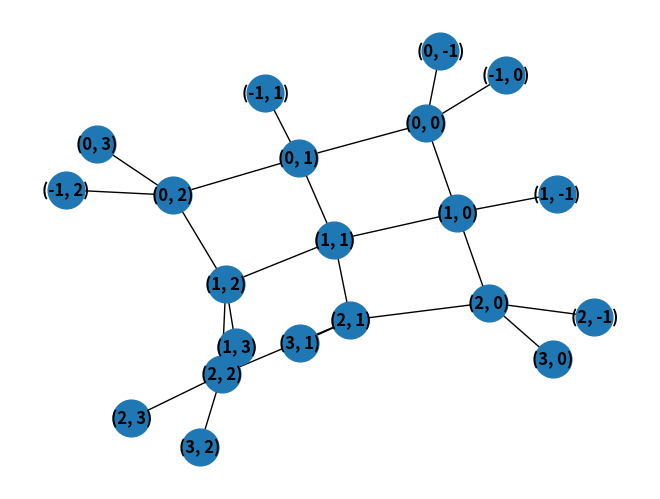

This figure's Python source:
import heapq
import networkx as nx
import matplotlib.pyplot as plt

class Node:
    def __init__(self, state, parent=None, cost=0, heuristic=0):
        self.state = state
        self.parent = parent
        self.cost = cost
        self.heuristic = heuristic

    def __lt__(self, other):
        return (self.cost + self.heuristic) < (other.cost + other.heuristic)

def astar_search(start_state, goal_state, get_neighbors, heuristic):
    start_node = Node(state=start_state, cost=0, heuristic=heuristic(start_state))
    frontier = [start_node]
    explored = set()

    G = nx.Graph()  # Create a graph for visualization
    G.add_node(start_node.state)

    while frontier:
        current_node = heapq.heappop(frontier)

        if current_node.state == goal_state:
            path = []
            while current_node:
                path.insert(0, current_node.state)
                current_node = current_node.parent
            return path, G

        explored.add(current_node.state)

        for neighbor_state, cost in get_neighbors(current_node.state):
            if neighbor_state not in explored:
                neighbor_node = Node(
                    state=neighbor_state,
                    parent=current_node,
                    cost=current_node.cost + cost,
                    heuristic=heuristic(neighbor_state),
                )
                heapq.heappush(frontier, neighbor_node)
                G.add_edge(current_node.state, neighbor_node.state)

    return None, G  # No path found

# Example usage:
def get_neighbors(state):
    # Define how to get neighbors for a given state
    # For example, for a grid, return the neighboring cells
    x, y = state
    neighbors = [
        ((x + 1, y), 1),  # Right neighbor with cost 1
        ((x - 1, y), 1),  # Left neighbor with cost 1
        ((x, y + 1), 1),  # Up neighbor with cost 1
        ((x, y - 1), 1),  # Down neighbor with cost 1
    ]
    return neighbors

def heuristic(state):
    # Define a heuristic function for estimating the cost to reach the goal from a given state
    # Example: Euclidean distance heuristic
    goal_state = (4, 4)  # Replace with your actual goal state
    return ((state[0] - goal_state[0]) ** 2 + (state[1] - goal_state[1]) ** 2) ** 0.5

start_state = (0, 0)  # Replace with your actual start state
goal_state = (0, 3)   # Replace with your actual goal state

path, graph = astar_search(start_state, goal_state, get_neighbors, heuristic)

if path:
    print("Path found:", path)
    pos = nx.spring_layout(graph)  # Layout for visualization
    nx.draw(graph, pos, with_labels=True, font_weight='bold', node_size=700)
    plt.show()
else:
    print("No path found.")
